Run: headless pygame with SDL's dummy video driver; simulated clock (each Clock.tick advances the game by its frame time, no real sleeping); random seed 0; keys injected as events and as key.get_pressed() state; no mouse input.
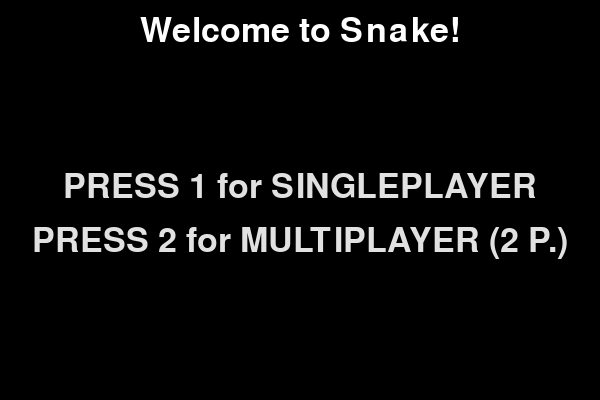
Frame 1 of 4 · flips 1–60 · no input
Frame 2 of 4 · flips 61–180 · tapped SPACE, RETURN · held RIGHT (→), D · screen unchanged from frame 1, image omitted
Frame 3 of 4 · flips 181–300 · held DOWN (↓), S · screen unchanged from frame 2, image omitted
Frame 4 of 4 · flips 301–420 · held LEFT (←), A, UP (↑), W · screen unchanged from frame 3, image omitted

The pygame program that drew these frames:

import pygame
import random
import sys


pygame.init()
pygame.display.set_caption("snake")
clock = pygame.time.Clock() #define time

#set up startdisplay

font1 = pygame.font.Font(None, 50)
font2 = pygame.font.Font(None, 25)
# initial state

game_state = "select gamemode"

#establish height and width
width = 600
height = 400
window = pygame.display.set_mode((width, height))

multyplayer = False

move_delay = 100
move_timer = 0
#scores
score = 0
record_score = 0
score_player_1 = 0
score_player_2 = 0
winner = "no one"

sanke_dead = False
snake_2_dead = False


#establish colors

black = (0,0,0)
green = (0,255,0)
red = (225,0,0)

#snake
block_size = 20

snake_body_1 = [
    [300, 200],
    [280, 200],
    [260, 200]
]

snake_body_2 = [
    [300, 300],
    [280, 300],
    [260, 300]
]


#apple 
apple_pos_1 = [
    random.randrange(0,width, block_size),
    random.randrange(0, height, block_size),
]

apple_pos_2 = [
    random.randrange(0,width, block_size),
    random.randrange(0, height, block_size),
]

change_x_1 = block_size
change_y_1 = 0

change_x_2 = block_size
change_y_2 = 0


game_is_underway = True

while game_is_underway:
    for event in pygame.event.get():
        if event.type == pygame.QUIT:
            pygame.quit()
            sys.exit()
        
        if event.type == pygame.KEYDOWN:

            if game_state == "select gamemode":
                if event.key  == pygame.K_1:
                    multyplayer = False
                    game_state  = "start"
                elif event.key == pygame.K_2:
                    multyplayer = True
                    game_state  = "start"


            elif game_state == "start":   
                if event.key == pygame.K_SPACE:
                    game_state = "play"

            elif game_state == "menu":
                if event.key == pygame.K_q:
                    pygame.quit()
                    sys.exit()
                elif event.key == pygame.K_SPACE:
                    move_timer = 0
                    game_state = "play"
                    score = 0
                    score_player_1 = 0
                    score_player_2 = 0
                    snake_2_dead = 0
                    sanke_dead = 0

            
            elif game_state == "play" and sanke_dead == False:
                if event.key == pygame.K_LEFT and change_x_1 == 0:
                    change_x_1 = -block_size
                    change_y_1 = 0
                elif event.key == pygame.K_RIGHT and change_x_1 ==0:
                    change_x_1 = block_size
                    change_y_1 = 0
                elif event.key == pygame.K_UP and change_y_1 == 0:
                    change_x_1 = 0
                    change_y_1 = -block_size
                elif event.key == pygame.K_DOWN and change_y_1 == 0:
                    change_x_1 = 0
                    change_y_1 = block_size
  
            if multyplayer == True and game_state == "play" and snake_2_dead == False:
                if event.key == pygame.K_a and change_x_2 == 0:
                    change_x_2 = -block_size
                    change_y_2 = 0
                elif event.key == pygame.K_d and change_x_2 == 0:
                    change_x_2 = block_size
                    change_y_2 = 0
                elif event.key == pygame.K_w and change_y_2 == 0:
                    change_x_2 = 0
                    change_y_2 = -block_size
                elif event.key == pygame.K_s and change_y_2 == 0:
                    change_x_2 = 0
                    change_y_2 = block_size

    if game_state == "select gamemode":
        window.fill(black)
        welcome_text = font1.render(   
            "Welcome to Snake!", True, (255, 255, 255)
        )
        singleplayer_text = font1.render(
            "PRESS 1 for SINGLEPLAYER", True, (225, 225, 225)
        )
        multyplayer_text = font1.render(
            "PRESS 2 for MULTIPLAYER (2 P.)", True, (225, 225,225)
        )

        window.blits([
            (welcome_text, (width//2 - welcome_text.get_width()//2, height//2 + welcome_text.get_height() - 220)),
            (singleplayer_text, (width//2 - singleplayer_text.get_width()//2, height//2 - 30)),
            (multyplayer_text, (width//2 - multyplayer_text.get_width()//2, height//2 + singleplayer_text.get_height() - 10))
        ])

    
    if game_state == "start":
        window.fill(black)
        start_text = font1.render(  #creating the start text
            "press SPACE to start", True, (255, 255, 255)
        )
        controll_text= font2.render(   #creating the controll text
            "controll with arrow keys", True, (225, 225, 225)
        )

        window.blits([
            (start_text, (width//2 - start_text.get_width()//2, height//2)),
            (controll_text, (width//2 - controll_text.get_width()//2, height//2 + start_text.get_height() - 130))

        ])

    elif game_state == "play":

        
        if move_timer >= move_delay:
            move_timer = 0
            new_head_1 = [snake_body_1[0][0] + change_x_1, snake_body_1[0][1]+change_y_1]
            snake_body_1.insert(0,new_head_1) #adds a new body
            if new_head_1 == apple_pos_1:
                if multyplayer == False:
                    score += 1
                else:
                    score_player_1 += 1
                
                apple_pos_1 = [
                    random.randrange(0, width, block_size),
                    random.randrange(0, height, block_size),
                ]
            elif multyplayer == True and new_head_1 == apple_pos_2:
                score_player_1 += 1
                apple_pos_2 = [
                    random.randrange(0, width, block_size),
                    random.randrange(0, height, block_size),
                ]
            else:
                snake_body_1.pop()
            if multyplayer == False:
                if record_score < score:
                    record_score += 1


            if(
                snake_body_1[0][0] < 0
                or snake_body_1 [0][0] >= width
                or snake_body_1 [0][1] < 0
                or snake_body_1 [0][1] >= height
            ):
                sanke_dead = True


                
            for block in snake_body_1 [1:]:
                if snake_body_1[0] == block:
                        sanke_dead = True




            if multyplayer == True:#sanake_2
                new_head_2 = [snake_body_2[0][0] + change_x_2, snake_body_2[0][1]+change_y_2]
                snake_body_2.insert(0,new_head_2) #adds a new body
                if new_head_2 == apple_pos_1:
                    apple_pos_1 = [
                        random.randrange(0, width, block_size),
                        random.randrange(0, height, block_size),
                    ]
                    score_player_2 += 1
                elif new_head_2 == apple_pos_2:
                    score_player_2 += 1
                    apple_pos_2 = [
                        random.randrange(0, width, block_size),
                        random.randrange(0, height, block_size),
                    ]
                else:
                    snake_body_2.pop()

                if(
                    snake_body_2[0][0] < 0
                    or snake_body_2 [0][0] >= width
                    or snake_body_2 [0][1] < 0
                    or snake_body_2 [0][1] >= height
                ):
                    snake_2_dead = True

                for block in snake_body_2 [1:]:
                    if snake_body_2[0] == block:
                        if multyplayer == False:
                            sanke_2_dead = True


            if sanke_dead == True:
                game_state = "menu"
                game_state = "menu"
                snake_body_1 = [[300, 200], [280, 200], [260, 200]]
                snake_body_2 = [[300, 300], [280, 300], [260, 300]]
                change_x_1 = block_size
                change_y_1 = 0
                change_x_2 = block_size
                change_y_2 = 0
                apple_pos_1 = [
                    random.randrange(0, width, block_size),
                    random.randrange(0, height, block_size),
                ]
                apple_pos_2 = [
                    random.randrange(0, width, block_size),
                    random.randrange(0, height, block_size),
                ]
                move_timer = 0
            
            #green background
            window.fill(green)

            if multyplayer == False:
                score_render = font2.render(
                    f"current score: {score}", True, (0, 0, 0)
                )
                record_score_render = font2.render(
                    f"best score: {record_score}", True, (0, 0, 0)
                )

                window.blits([
                    (score_render, (10, 10)),
                    (record_score_render, (width - record_score_render.get_width() - 10, 10))
                ])

            if multyplayer == True:
                score_player_1_render = font2.render(
                    f"P.1 score:{score_player_1}", True, (0, 0, 0)
                )
                score_player_2_render = font2.render(
                    f"P.2 score:{score_player_2}", True, (0, 0, 0)
                )

                window.blits([
                    (score_player_1_render, (10, 10)),
                    (score_player_2_render, (width - score_player_2_render.get_width() - 10, 10))
                ])
            #draw snake
            for block in snake_body_1:
                pygame.draw.rect(window, black, [block[0], block[1], block_size, block_size])

            pygame.draw.rect(
                window, red, [apple_pos_1[0], apple_pos_1[1], block_size, block_size]
            ) 

            if multyplayer == True:
                for block in snake_body_2:
                    pygame.draw.rect(window, (0, 0, 255), [block[0], block[1], block_size, block_size])
                pygame.draw.rect(
                    window, red, [apple_pos_2[0], apple_pos_2[1], block_size, block_size]
                )

            if multyplayer == False:
                if sanke_dead == True:
                    game_state = "menu"

            if multyplayer == True:
                if sanke_dead == True and snake_2_dead == True:
                    game_state = "menu"
                
    
    elif game_state == "menu":
        if multyplayer == False:
            window.fill(black)
            
            game_over_text = font1.render(  #creating the start text
                f"GAME OVER your score is {score}", True, (255, 255, 255)
            )

            retry_text = font1.render(
                "Press SPACE for RETRY", True, (225, 225, 225)
            )
            quit_text = font2.render(
                "Press q for QUIT",True, (225, 225, 225)
            )

            window.blits([
                (game_over_text, (width//2 - game_over_text.get_width()//2, height//2 + start_text.get_height() - 220)),
                (retry_text, (width//2 - retry_text.get_width()//2, height//2 + start_text.get_height() - 130)),
                (quit_text, (width//2 - quit_text.get_width()//2, height//2))
            ])
        elif multyplayer == True:
            window.fill(black)

            if score_player_1 > score_player_2:
                winner = "player 1"

            elif score_player_2 > score_player_1:
                winner = "player 2"

            elif score_player_1 == score_player_2:
                winner = "no one"

            game_over_text = font1.render(
                "GAME OVER", True, (225, 225, 225)
            )
            score_resulus_1 = font1.render(
                f"Player 1's results: {score_player_1}", True, (225, 225, 225)
            )
            score_resulus_2 = font1.render(
                f"Player 2's results: {score_player_2}", True, (225, 225, 225)
            )
            retry_text = font1.render(
                "Press SPACE for RETRY", True, (225, 225, 225)
            )
            quit_text = font2.render(
                "Press q for QUIT",True, (225, 225, 225)
            )
            winner_text = font1.render(
                f"WINNER: {winner}", True, (255, 0, 0)
            )

            window.blits([
                (game_over_text, (width//2 - game_over_text.get_width()//2, 50)),
                (score_resulus_1, (width//2 - score_resulus_1.get_width()//2, 110)),
                (score_resulus_2, (width//2 - score_resulus_2.get_width()//2, 155)),
                (retry_text, (width//2 - retry_text.get_width()//2, 250)),
                (quit_text, (width//2 - quit_text.get_width()//2, 310)),
                (winner_text, (width//2 - winner_text.get_width()//2, 200))
            ])
    dt = clock.tick(60) #set timespeed (60fps)
    move_timer += dt

    #display update
    pygame.display.update()
